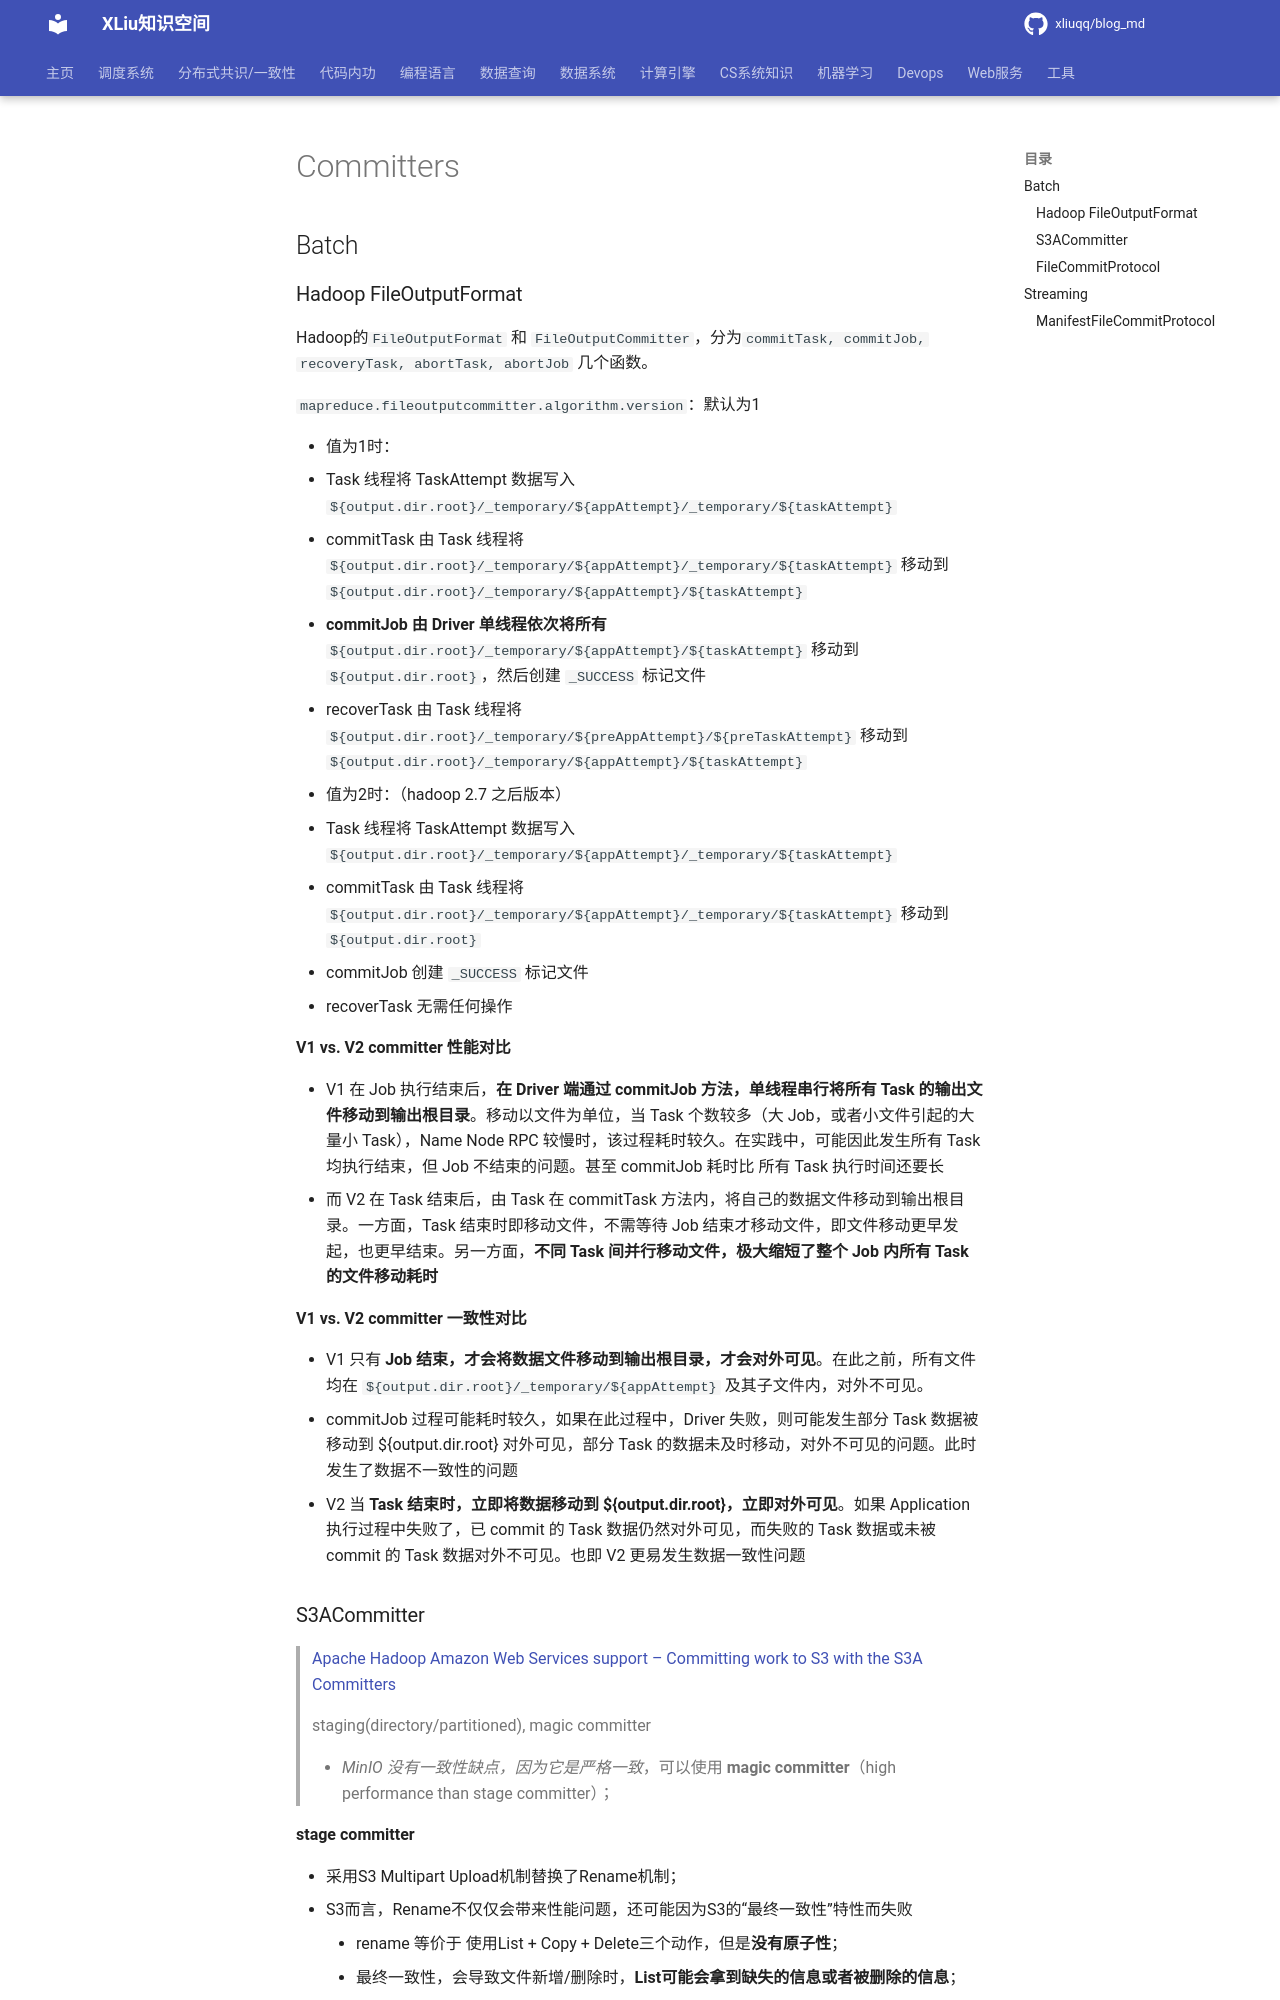

repository: xliuqq/blog_md · page: distributed_computing/spark/spark_output.html · generator: mkdocs

# Committers



## Batch

### Hadoop FileOutputFormat

Hadoop的`FileOutputFormat` 和 `FileOutputCommitter`，分为`commitTask, commitJob, recoveryTask, abortTask, abortJob` 几个函数。

`mapreduce.fileoutputcommitter.algorithm.version`：默认为1

- 值为1时：
  - Task 线程将 TaskAttempt 数据写入 `${output.dir.root}/_temporary/${appAttempt}/_temporary/${taskAttempt}`
  - commitTask 由 Task 线程将 `${output.dir.root}/_temporary/${appAttempt}/_temporary/${taskAttempt}` 移动到 `${output.dir.root}/_temporary/${appAttempt}/${taskAttempt}`
  - **commitJob 由 Driver 单线程依次将所有** `${output.dir.root}/_temporary/${appAttempt}/${taskAttempt}` 移动到 `${output.dir.root}`，然后创建 `_SUCCESS` 标记文件
  - recoverTask 由 Task 线程将 `${output.dir.root}/_temporary/${preAppAttempt}/${preTaskAttempt}` 移动到 `${output.dir.root}/_temporary/${appAttempt}/${taskAttempt}`
- 值为2时：（hadoop 2.7 之后版本）
  - Task 线程将 TaskAttempt 数据写入 `${output.dir.root}/_temporary/${appAttempt}/_temporary/${taskAttempt}`
  - commitTask 由 Task 线程将 `${output.dir.root}/_temporary/${appAttempt}/_temporary/${taskAttempt}` 移动到 `${output.dir.root}`
  - commitJob 创建 `_SUCCESS` 标记文件
  - recoverTask 无需任何操作

**V1 vs. V2 committer 性能对比**

- V1 在 Job 执行结束后，**在 Driver 端通过 commitJob 方法，单线程串行将所有 Task 的输出文件移动到输出根目录**。移动以文件为单位，当 Task 个数较多（大 Job，或者小文件引起的大量小 Task），Name Node RPC 较慢时，该过程耗时较久。在实践中，可能因此发生所有 Task 均执行结束，但 Job 不结束的问题。甚至 commitJob 耗时比 所有 Task 执行时间还要长
- 而 V2 在 Task 结束后，由 Task 在 commitTask 方法内，将自己的数据文件移动到输出根目录。一方面，Task 结束时即移动文件，不需等待 Job 结束才移动文件，即文件移动更早发起，也更早结束。另一方面，**不同 Task 间并行移动文件，极大缩短了整个 Job 内所有 Task 的文件移动耗时**

**V1 vs. V2 committer 一致性对比**

- V1 只有 **Job 结束，才会将数据文件移动到输出根目录，才会对外可见**。在此之前，所有文件均在 `${output.dir.root}/_temporary/${appAttempt}` 及其子文件内，对外不可见。
  -  commitJob 过程可能耗时较久，如果在此过程中，Driver 失败，则可能发生部分 Task 数据被移动到 ${output.dir.root} 对外可见，部分 Task 的数据未及时移动，对外不可见的问题。此时发生了数据不一致性的问题
- V2 当 **Task 结束时，立即将数据移动到 ${output.dir.root}，立即对外可见**。如果 Application 执行过程中失败了，已 commit 的 Task 数据仍然对外可见，而失败的 Task 数据或未被 commit 的 Task 数据对外不可见。也即 V2 更易发生数据一致性问题
